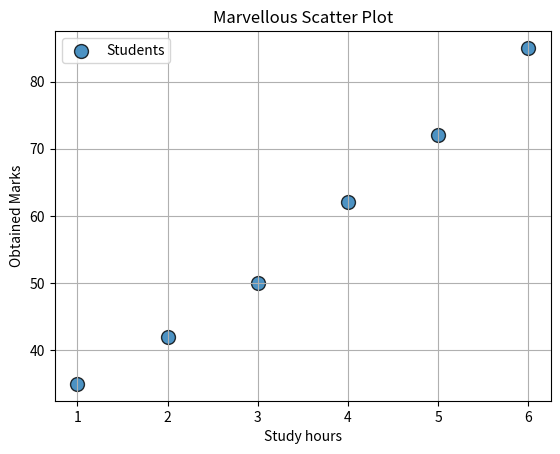

Write Python code to recreate this figure.
import matplotlib.pyplot as plt



def main():
    study_hours = [1,2,3,4,5,6]
    marks = [35,42,50,62,72,85]

    plt.scatter(
        study_hours,        #X axis
        marks,              #Y Axis
        s=100,              #
        marker="o",
        alpha=0.8,
        edgecolors="black",
        linewidths=1,
        label = "Students",
    
    )

    plt.title("Marvellous Scatter Plot")
    plt.xlabel("Study hours")
    plt.ylabel("Obtained Marks")
    plt.grid(True),
    plt.legend()
    plt.show()


if __name__ == "__main__":
    main()
